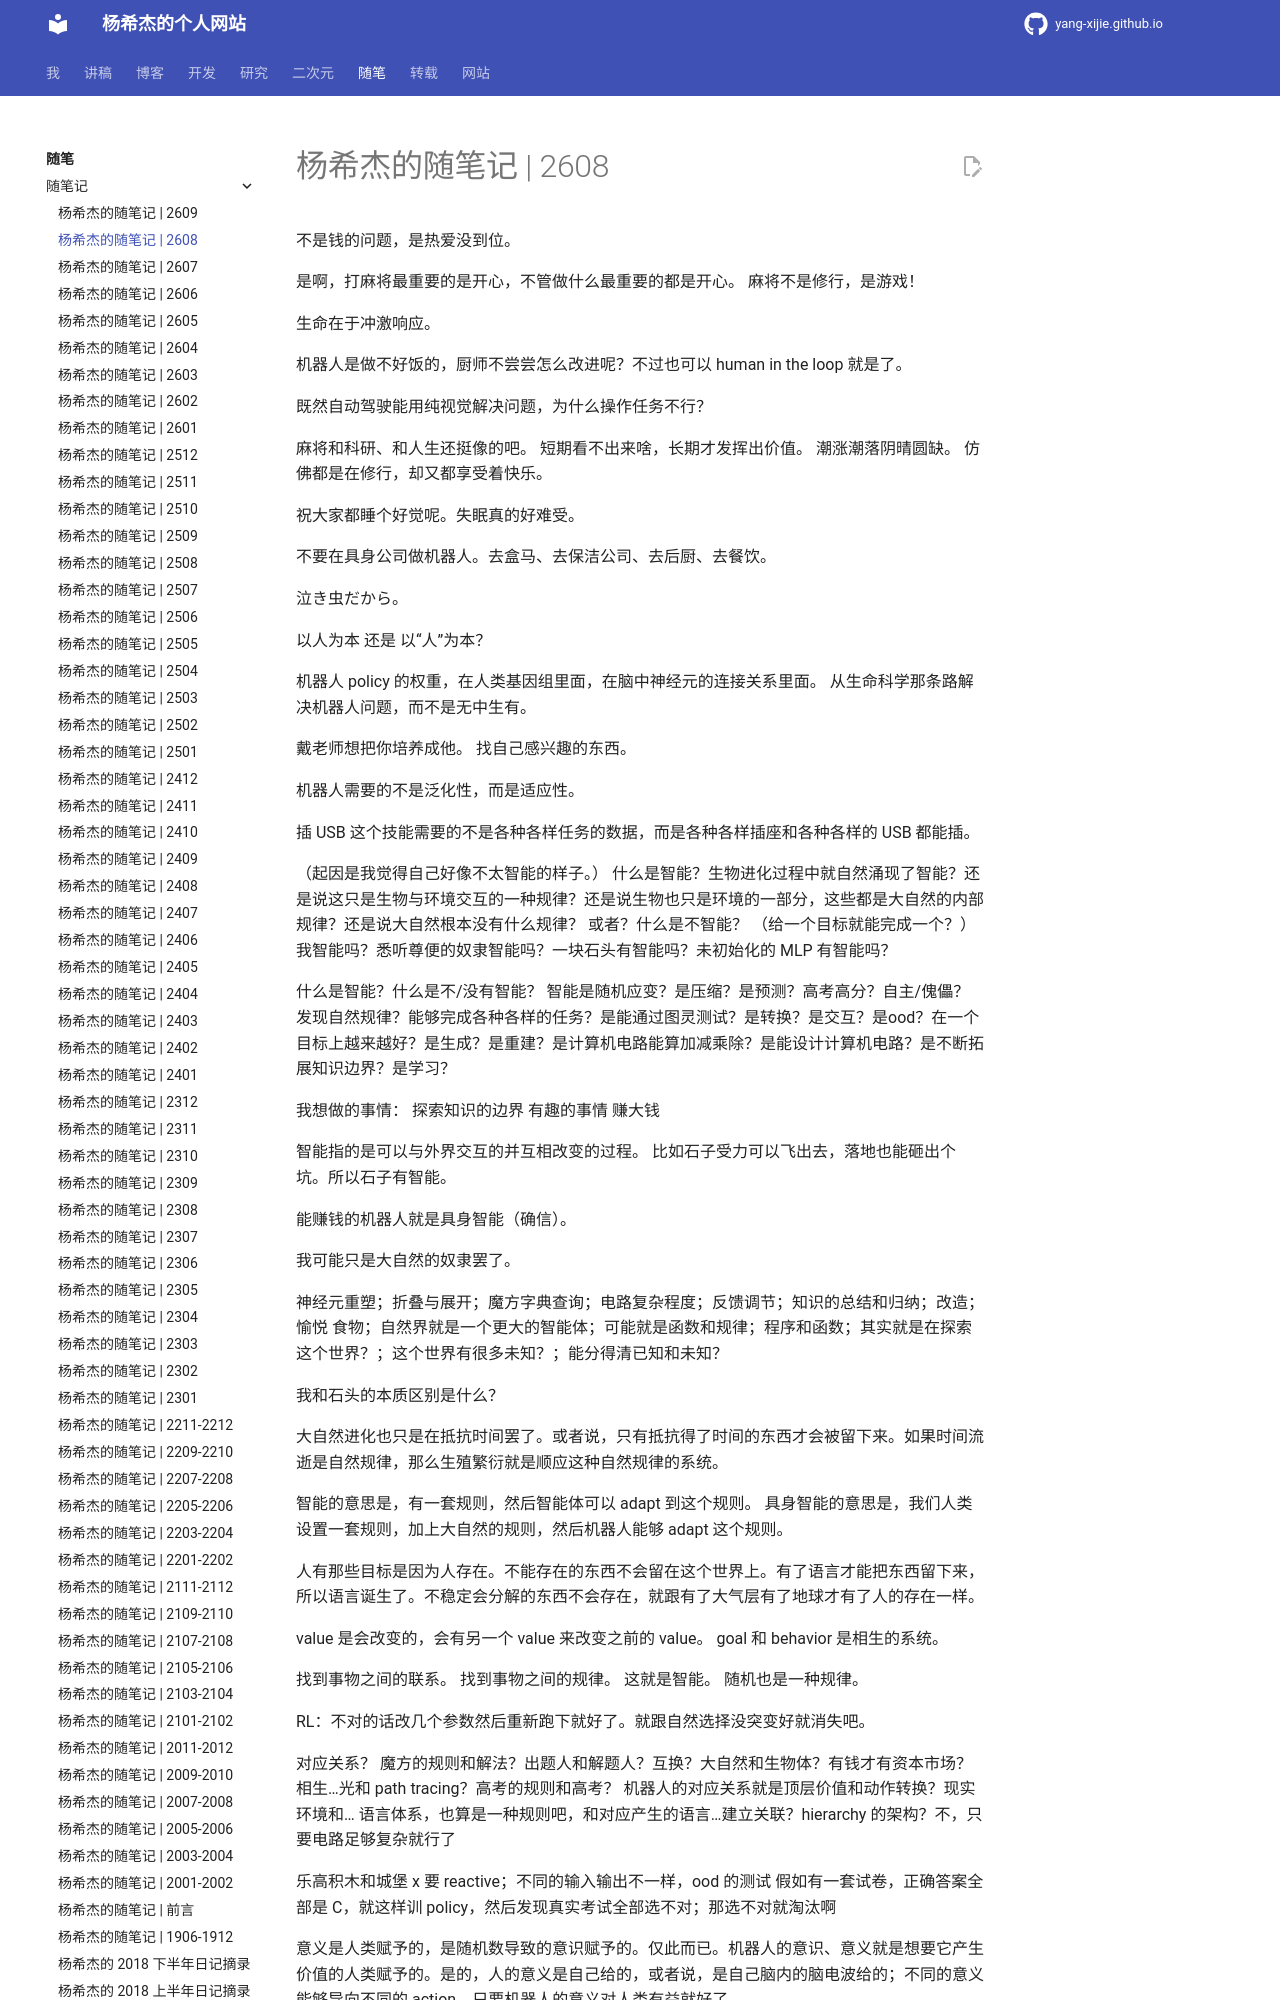

repository: Yang-Xijie/yang-xijie.github.io · page: ESSAY/Jottings/2608/index.html · generator: mkdocs

# 杨希杰的随笔记 | 2608

不是钱的问题，是热爱没到位。

是啊，打麻将最重要的是开心，不管做什么最重要的都是开心。
麻将不是修行，是游戏！

生命在于冲激响应。

机器人是做不好饭的，厨师不尝尝怎么改进呢？不过也可以 human in the loop 就是了。

既然自动驾驶能用纯视觉解决问题，为什么操作任务不行？

麻将和科研、和人生还挺像的吧。
短期看不出来啥，长期才发挥出价值。
潮涨潮落阴晴圆缺。
仿佛都是在修行，却又都享受着快乐。

祝大家都睡个好觉呢。失眠真的好难受。

不要在具身公司做机器人。去盒马、去保洁公司、去后厨、去餐饮。

泣き虫だから。

以人为本 还是 以“人”为本？

机器人 policy 的权重，在人类基因组里面，在脑中神经元的连接关系里面。
从生命科学那条路解决机器人问题，而不是无中生有。

戴老师想把你培养成他。
找自己感兴趣的东西。

机器人需要的不是泛化性，而是适应性。

插 USB 这个技能需要的不是各种各样任务的数据，而是各种各样插座和各种各样的 USB 都能插。

（起因是我觉得自己好像不太智能的样子。）
什么是智能？生物进化过程中就自然涌现了智能？还是说这只是生物与环境交互的一种规律？还是说生物也只是环境的一部分，这些都是大自然的内部规律？还是说大自然根本没有什么规律？
或者？什么是不智能？
（给一个目标就能完成一个？）
我智能吗？悉听尊便的奴隶智能吗？一块石头有智能吗？未初始化的 MLP 有智能吗？

什么是智能？什么是不/没有智能？
智能是随机应变？是压缩？是预测？高考高分？自主/傀儡？发现自然规律？能够完成各种各样的任务？是能通过图灵测试？是转换？是交互？是ood？在一个目标上越来越好？是生成？是重建？是计算机电路能算加减乘除？是能设计计算机电路？是不断拓展知识边界？是学习？

我想做的事情：
探索知识的边界
有趣的事情
赚大钱

智能指的是可以与外界交互的并互相改变的过程。
比如石子受力可以飞出去，落地也能砸出个坑。所以石子有智能。

能赚钱的机器人就是具身智能（确信）。

我可能只是大自然的奴隶罢了。

神经元重塑；折叠与展开；魔方字典查询；电路复杂程度；反馈调节；知识的总结和归纳；改造；愉悦 食物；自然界就是一个更大的智能体；可能就是函数和规律；程序和函数；其实就是在探索这个世界？；这个世界有很多未知？；能分得清已知和未知？

我和石头的本质区别是什么？

大自然进化也只是在抵抗时间罢了。或者说，只有抵抗得了时间的东西才会被留下来。如果时间流逝是自然规律，那么生殖繁衍就是顺应这种自然规律的系统。
